Image classification data set "dataset" (Asher-MS/neural_style_transfer on GitHub). Class labels (2): plane, ship.

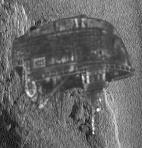
Label: ship

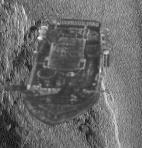
Label: ship

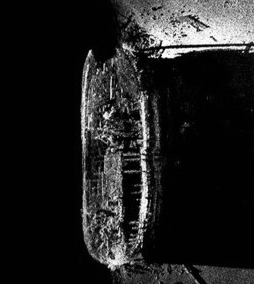
Label: ship

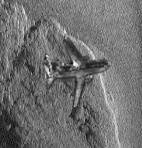
Label: plane

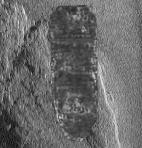
Label: ship

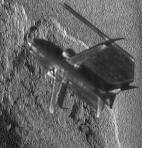
Label: plane
